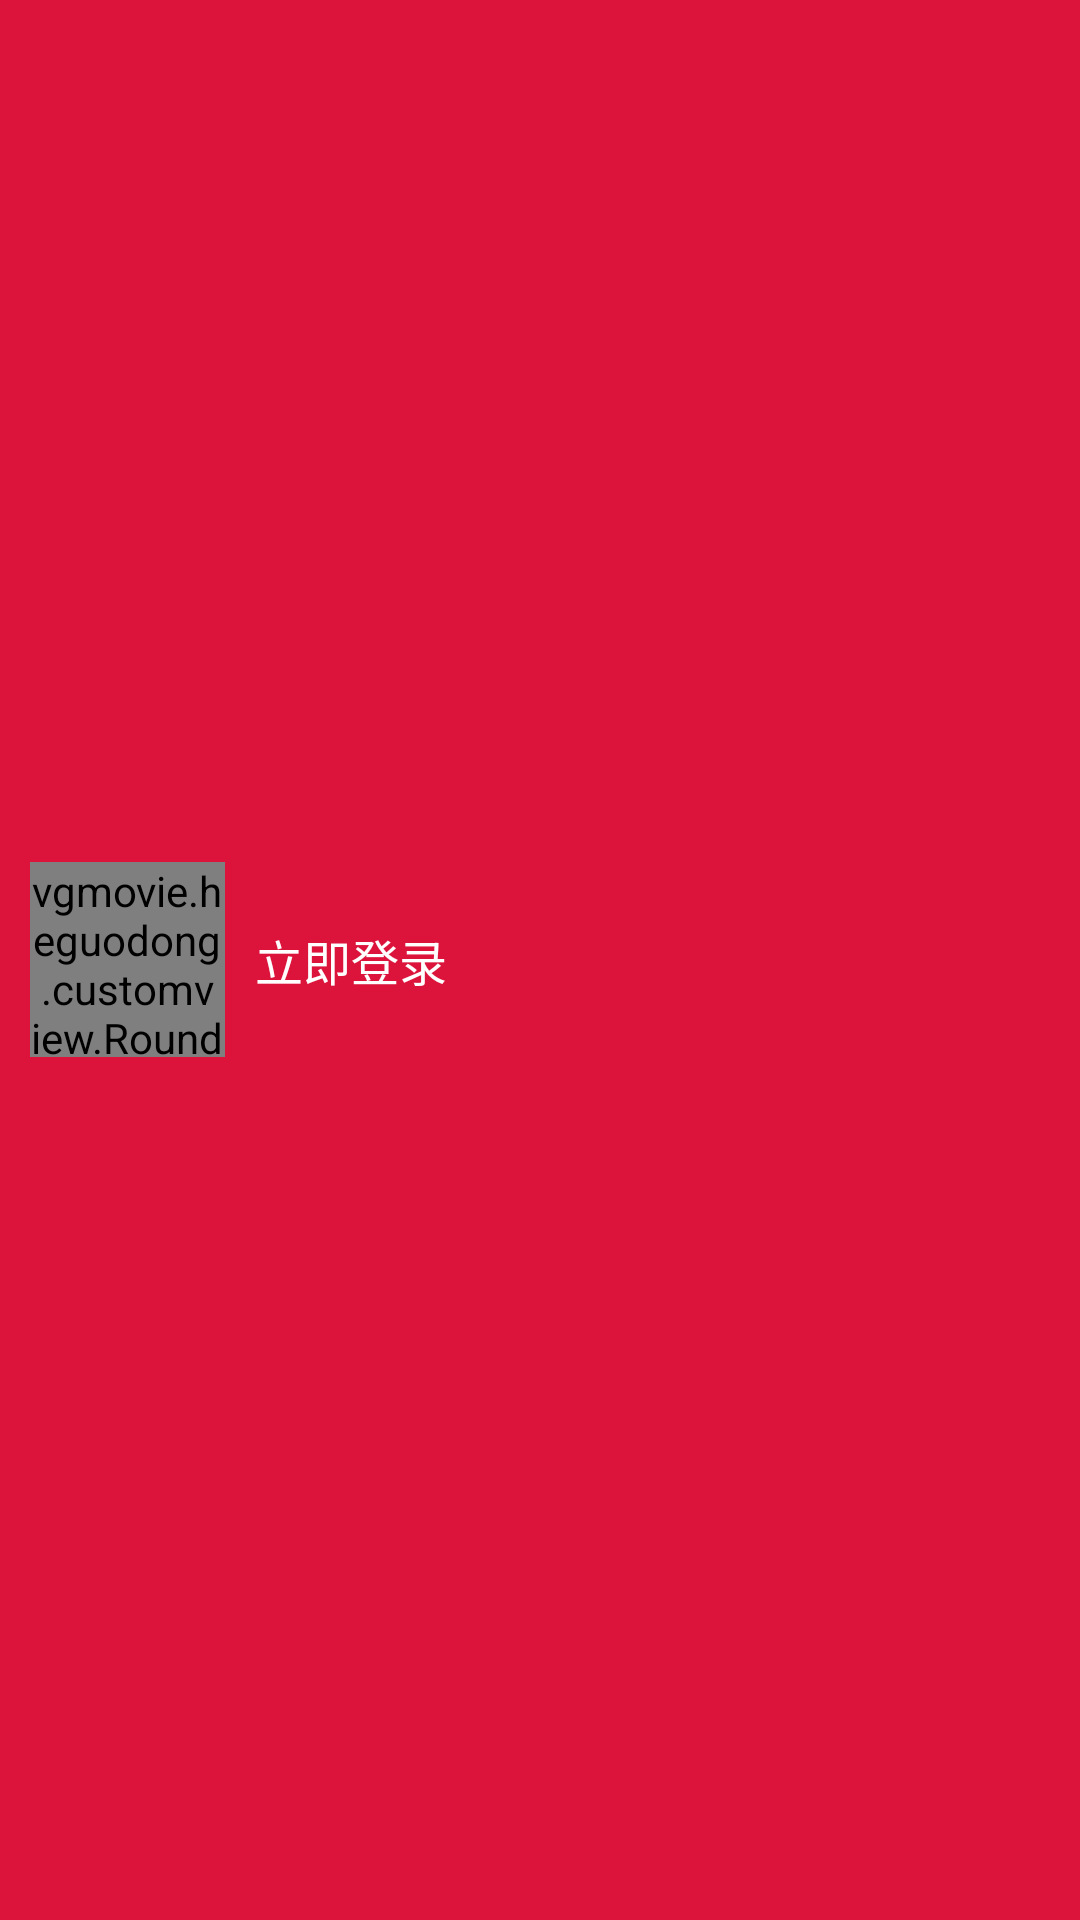

Layout XML and referenced resources for this Android screen:
<!-- AndroidManifest.xml: application theme AppTheme -->
<!-- res/layout/fragment_mine_user_layout.xml -->
<?xml version="1.0" encoding="utf-8"?>
<RelativeLayout xmlns:android="http://schemas.android.com/apk/res/android"
    android:layout_width="match_parent"
    android:layout_height="@dimen/mine_top_height"
    android:background="@color/background_bg1"
    android:paddingLeft="@dimen/mine_margin"
    android:paddingRight="@dimen/mine_margin" >

    <vgmovie.heguodong.customview.RoundedImageView
        android:id="@+id/userIcon"
        android:layout_width="@dimen/icon_size"
        android:layout_height="@dimen/icon_size"
        android:layout_centerVertical="true"
        android:src="@drawable/icon_default" />

    <TextView
        android:id="@+id/userName"
        android:layout_width="wrap_content"
        android:layout_height="wrap_content"
        android:layout_centerVertical="true"
        android:layout_marginLeft="@dimen/mine_margin"
        android:layout_marginRight="@dimen/mine_margin"
        android:layout_toLeftOf="@+id/right"
        android:layout_toRightOf="@id/userIcon"
        android:text="@string/login_right"
        android:textColor="@color/textcolor_white_a"
        android:textSize="@dimen/title_text_size_02" />

    <ImageView
        android:id="@+id/right"
        android:layout_width="10dp"
        android:layout_height="18dp"
        android:layout_alignParentRight="true"
        android:layout_centerVertical="true"
        android:background="@drawable/arrow_right_white" />

</RelativeLayout>
<!-- resources referenced by this layout -->
<resources>
  <color name="background_bg1">#DC143C</color>
  <color name="textcolor_white_a">#FFFFFF</color>
  <dimen name="icon_size">65dp</dimen>
  <dimen name="mine_margin">10dp</dimen>
  <dimen name="mine_top_height">100dp</dimen>
  <dimen name="title_text_size_02">16sp</dimen>
  <string name="login_right">立即登录</string>
  <style name="AppTheme" parent="Theme.AppCompat.Light.DarkActionBar">
          
          <item name="colorPrimary">@color/colorPrimary</item>
          <item name="colorPrimaryDark">@color/colorPrimaryDark</item>
          <item name="colorAccent">@color/colorAccent</item>
      </style>
  <color name="colorPrimary">#3F51B5</color>
  <color name="colorPrimaryDark">#303F9F</color>
  <color name="colorAccent">#FF4081</color>
</resources>
